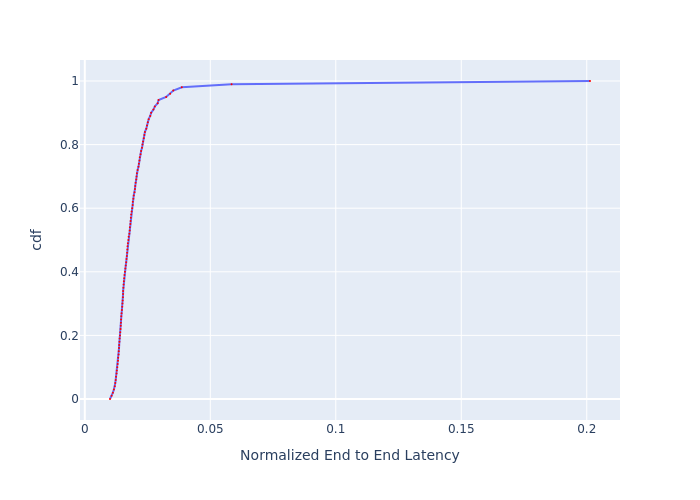

Data behind this chart, as committed beside it:
, cdf, Normalized End to End Latency
0, 0.0, 0.01004
1, 0.01, 0.01068
2, 0.02, 0.01119
3, 0.03, 0.0116
4, 0.04, 0.01195
5, 0.05, 0.01214
6, 0.06, 0.01231
7, 0.07, 0.01246
8, 0.08, 0.01266
9, 0.09, 0.01277
10, 0.1, 0.01295
11, 0.11, 0.0131
12, 0.12, 0.01323
13, 0.13, 0.01331
14, 0.14, 0.01347
15, 0.15, 0.01353
16, 0.16, 0.01364
17, 0.17, 0.01369
18, 0.18, 0.0138
19, 0.19, 0.01388
20, 0.2, 0.01402
21, 0.21, 0.01414
22, 0.22, 0.01425
23, 0.23, 0.01434
24, 0.24, 0.01439
25, 0.25, 0.01445
26, 0.26, 0.01454
27, 0.27, 0.01465
28, 0.28, 0.0148
29, 0.29, 0.01492
30, 0.3, 0.01501
31, 0.31, 0.0151
32, 0.32, 0.01519
33, 0.33, 0.01525
34, 0.34, 0.01528
35, 0.35, 0.01538
36, 0.36, 0.01547
37, 0.37, 0.01556
38, 0.38, 0.01569
39, 0.39, 0.01581
40, 0.4, 0.016
41, 0.41, 0.01616
42, 0.42, 0.01633
43, 0.43, 0.01649
44, 0.44, 0.01662
45, 0.45, 0.01676
46, 0.46, 0.01686
47, 0.47, 0.01696
48, 0.48, 0.01703
49, 0.49, 0.01716
50, 0.5, 0.01737
51, 0.51, 0.01747
52, 0.52, 0.01776
53, 0.53, 0.0179
54, 0.54, 0.01797
55, 0.55, 0.01815
56, 0.56, 0.01822
57, 0.57, 0.01837
58, 0.58, 0.01848
59, 0.59, 0.01867
... 41 more rows
